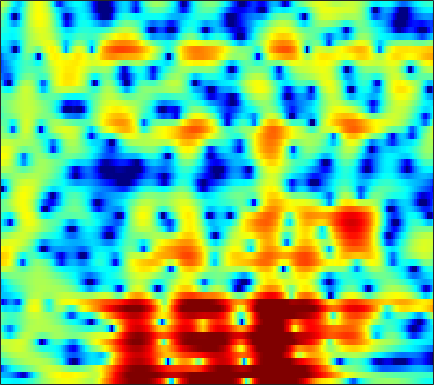

The file beside this chart, header and first rows:
-4.2807, -4.3292, -4.4327, -4.5629, -4.6668, -4.7882, -4.8628, -4.8809, -4.8192, -4.6538, -4.3747, -4.0829, -3.6153, -3.0656, -2.6221, -2.0044, -1.3763, -0.90815, -0.29073, 0.30193, 0.86684, 1.2684, 1.7675, 2.2404
-7.078, -7.137, -7.264, -7.516, -7.821, -8.455, -9.406, -10.4, -12.17, -14.36, -15.81, -14.95, -11.98, -8.943, -7.004, -4.83, -3.043, -1.904, -0.6087, 0.4805, 1.398, 1.986, 2.655, 3.207
-11.62, -9.748, -7.789, -6.308, -5.429, -4.491, -3.763, -3.317, -2.804, -2.349, -1.904, -1.561, -1.075, -0.5559, -0.1547, 0.381, 0.8958, 1.255, 1.68, 2.03, 2.293, 2.429, 2.522, 2.511
-3.387, -2.955, -2.337, -1.723, -1.28, -0.732, -0.244, 0.07892, 0.4655, 0.799, 1.082, 1.264, 1.463, 1.62, 1.707, 1.783, 1.81, 1.792, 1.715, 1.569, 1.34, 1.109, 0.7112, 0.1904
-1.048, -0.5769, -0.0104, 0.4835, 0.804, 1.171, 1.463, 1.634, 1.8, 1.893, 1.918, 1.891, 1.796, 1.639, 1.484, 1.239, 0.9525, 0.7093, 0.3542, -0.03693, -0.4698, -0.8211, -1.338, -1.93
0.9469, 1.363, 1.821, 2.183, 2.397, 2.615, 2.751, 2.794, 2.773, 2.643, 2.393, 2.124, 1.639, 1.018, 0.4615, -0.3753, -1.287, -1.966, -2.767, -3.339, -3.635, -3.713, -3.717, -3.758
2.265, 2.291, 2.304, 2.338, 2.391, 2.51, 2.677, 2.794, 2.9, 2.897, 2.725, 2.457, 1.865, 0.9384, -0.03739, -1.818, -4.408, -7.233, -13.65, -35.23, -12.9, -8.693, -5.549, -3.739
-0.5765, -1.687, -3.382, -4.935, -5.436, -4.719, -3.078, -1.793, -0.3371, 0.7495, 1.484, 1.82, 1.991, 1.874, 1.616, 1.08, 0.4156, -0.09578, -0.6467, -0.9075, -0.7884, -0.5111, -0.02508, 0.4409
-2.743, -4.135, -6.334, -8.567, -9.393, -8.339, -6.092, -4.487, -2.67, -1.257, -0.185, 0.4251, 1.016, 1.409, 1.585, 1.709, 1.737, 1.712, 1.664, 1.626, 1.585, 1.555, 1.511, 1.437
-1.166, -1.7, -2.316, -2.717, -2.856, -2.795, -2.464, -2.094, -1.489, -0.8282, -0.1932, 0.2416, 0.7341, 1.145, 1.392, 1.626, 1.76, 1.796, 1.779, 1.694, 1.552, 1.41, 1.18, 0.9049
-0.7639, -1.313, -1.904, -2.261, -2.406, -2.416, -2.248, -1.986, -1.46, -0.8119, -0.09485, 0.4415, 1.118, 1.671, 1.984, 2.247, 2.33, 2.271, 2.056, 1.716, 1.319, 1.031, 0.6945, 0.3894
-4.306, -5.338, -5.697, -5.439, -5.308, -5.438, -5.811, -5.983, -5.402, -3.643, -1.47, 0.06641, 1.78, 3.02, 3.626, 4.02, 3.941, 3.585, 2.657, 1.164, -0.7967, -2.305, -3.357, -2.489
-11.79, -13.75, -11.45, -9.052, -8.179, -8.143, -9.469, -11.11, -11.61, -7.901, -3.986, -1.675, 0.6235, 2.18, 2.951, 3.509, 3.528, 3.196, 2.264, 0.722, -1.46, -3.272, -4.375, -2.934
-6.425, -6.521, -6.4, -6.09, -5.792, -5.389, -4.957, -4.564, -3.873, -2.999, -1.966, -1.157, -0.1579, 0.6528, 1.129, 1.577, 1.789, 1.795, 1.652, 1.388, 1.099, 0.9385, 0.8498, 0.9478
-6.774, -6.069, -5.253, -4.551, -4.056, -3.449, -2.858, -2.421, -1.852, -1.288, -0.7201, -0.3141, 0.1887, 0.6335, 0.9157, 1.207, 1.407, 1.505, 1.56, 1.552, 1.514, 1.471, 1.402, 1.338
-5.998, -4.965, -3.868, -3, -2.464, -1.861, -1.359, -1.033, -0.633, -0.2584, 0.08709, 0.3263, 0.6226, 0.8959, 1.074, 1.264, 1.399, 1.463, 1.498, 1.476, 1.4, 1.309, 1.155, 0.9696
-2.129, -1.603, -1.037, -0.6051, -0.378, -0.1742, -0.05587, -0.0041, 0.05574, 0.1328, 0.2473, 0.3688, 0.5691, 0.7878, 0.9382, 1.125, 1.25, 1.292, 1.282, 1.186, 0.9993, 0.8093, 0.5053, 0.1335
2.291, 2.38, 2.371, 2.182, 1.919, 1.413, 0.7483, 0.1923, -0.5427, -1.094, -1.301, -1.167, -0.7278, -0.1798, 0.2121, 0.6486, 0.9328, 1.027, 1.005, 0.8145, 0.4758, 0.1217, -0.4789, -1.211
5.708, 5.607, 5.265, 4.64, 3.956, 2.668, 0.8351, -1.046, -4.545, -9.557, -11.55, -8.228, -4.506, -2.21, -1.086, -0.1995, 0.2089, 0.2828, 0.1369, -0.2278, -0.7784, -1.327, -2.297, -3.556
6.075, 6.041, 5.777, 5.247, 4.654, 3.548, 2.067, 0.7019, -1.351, -3.246, -4.088, -3.768, -2.868, -2.112, -1.81, -1.857, -2.373, -2.954, -3.901, -4.792, -5.467, -5.805, -6.191, -6.889
4.512, 4.677, 4.734, 4.601, 4.37, 3.928, 3.332, 2.829, 2.118, 1.423, 0.8126, 0.3657, -0.2446, -0.9882, -1.768, -3.177, -5.243, -7.452, -11.83, -19.15, -18.8, -14.15, -10.71, -9.017
2.342, 2.711, 3.07, 3.287, 3.369, 3.391, 3.322, 3.207, 2.976, 2.67, 2.27, 1.885, 1.258, 0.4261, -0.3625, -1.631, -3.214, -4.598, -6.525, -8.088, -8.557, -8.203, -7.399, -6.652
-0.4247, 0.06108, 0.5804, 0.9992, 1.298, 1.655, 1.994, 2.222, 2.473, 2.62, 2.639, 2.567, 2.325, 1.921, 1.528, 0.8568, 0.1013, -0.4983, -1.276, -1.954, -2.487, -2.775, -3.082, -3.352
-3.299, -3.074, -2.96, -2.837, -2.596, -1.916, -0.9074, -0.05091, 1.034, 1.922, 2.566, 2.88, 3.072, 3.05, 2.902, 2.556, 2.088, 1.686, 1.119, 0.5614, 0.02451, -0.3642, -0.8528, -1.368
-4.873, -5.518, -7.44, -11.24, -15.25, -11.71, -5.9, -2.985, -0.2605, 1.585, 2.807, 3.38, 3.794, 3.857, 3.7, 3.304, 2.698, 2.173, 1.421, 0.6867, 0.06401, -0.3202, -0.6947, -0.9859
-2.986, -3.199, -3.864, -4.673, -4.837, -3.879, -1.9, -0.3151, 1.498, 2.847, 3.739, 4.117, 4.268, 4.005, 3.551, 2.62, 1.324, 0.1288, -1.655, -3.416, -4.633, -4.923, -4.593, -3.843
-0.9508, -0.6605, -0.3013, 0.1213, 0.4989, 1.14, 1.909, 2.498, 3.213, 3.768, 4.056, 4.085, 3.806, 3.145, 2.368, 0.8644, -1.226, -3.333, -7.156, -13.32, -31.21, -20.45, -13.01, -9.673
-1.029, -0.6925, -0.123, 0.5644, 1.12, 1.885, 2.606, 3.086, 3.606, 3.942, 4.055, 3.961, 3.571, 2.854, 2.078, 0.7097, -1.078, -2.686, -5.131, -7.732, -10.06, -11.45, -12.84, -13.6
-4.48, -4.112, -2.988, -1.523, -0.3946, 0.9767, 2.123, 2.823, 3.544, 4.005, 4.225, 4.214, 3.981, 3.474, 2.925, 1.954, 0.7174, -0.3716, -2.054, -3.981, -6.247, -8.257, -11.68, -16.44
-23.95, -18.43, -9.456, -5.037, -2.797, -0.603, 0.9896, 1.895, 2.795, 3.402, 3.751, 3.861, 3.818, 3.571, 3.257, 2.673, 1.91, 1.228, 0.189, -0.9872, -2.259, -3.221, -4.445, -5.347
-6.44, -6.113, -4.843, -3.217, -2.031, -0.6684, 0.4334, 1.093, 1.773, 2.261, 2.576, 2.719, 2.783, 2.73, 2.603, 2.341, 1.966, 1.613, 1.07, 0.4534, -0.2027, -0.7082, -1.355, -1.95
-1.401, -1.24, -0.9182, -0.5146, -0.2038, 0.1805, 0.5006, 0.6901, 0.8814, 1.021, 1.145, 1.232, 1.349, 1.45, 1.509, 1.536, 1.495, 1.41, 1.216, 0.9409, 0.5922, 0.2858, -0.1623, -0.6727
1.406, 1.433, 1.403, 1.291, 1.134, 0.8346, 0.4082, 0.02375, -0.5165, -0.9922, -1.242, -1.232, -0.938, -0.4545, -0.04271, 0.4539, 0.8391, 1.035, 1.158, 1.138, 0.9885, 0.8087, 0.4856, 0.0839
3.443, 3.369, 3.122, 2.678, 2.196, 1.302, 0.04832, -1.184, -3.31, -5.954, -8.228, -8.185, -5.984, -3.574, -2.136, -0.7175, 0.2263, 0.675, 1.015, 1.097, 0.9855, 0.8149, 0.4969, 0.154
4.283, 4.231, 3.995, 3.53, 3.013, 2.033, 0.6676, -0.6908, -3.087, -6.289, -9.462, -9.422, -6.435, -3.681, -2.164, -0.7733, 0.06259, 0.3851, 0.4796, 0.245, -0.2585, -0.7755, -1.522, -2.179
3.497, 3.609, 3.587, 3.377, 3.089, 2.565, 1.884, 1.289, 0.4618, -0.2885, -0.7906, -0.9093, -0.7632, -0.4069, -0.1494, 0.0982, 0.1203, -0.02929, -0.5273, -1.389, -2.716, -4.121, -6.713, -10.33
1.823, 2.088, 2.23, 2.199, 2.098, 1.93, 1.751, 1.642, 1.515, 1.419, 1.337, 1.281, 1.162, 0.9841, 0.7754, 0.3844, -0.1517, -0.641, -1.397, -2.31, -3.462, -4.538, -6.35, -8.416
0.4461, 0.5896, 0.459, 0.05158, -0.2904, -0.6114, -0.5009, -0.1203, 0.5842, 1.271, 1.766, 1.937, 1.896, 1.491, 0.9745, -0.02242, -1.26, -2.238, -3.248, -3.666, -3.525, -3.237, -2.803, -2.326
-0.1755, -0.3231, -1.207, -3.157, -5.652, -10.65, -10, -5.743, -1.756, 0.6763, 2.097, 2.65, 2.812, 2.322, 1.498, -0.3216, -3.327, -6.891, -15.71, -12.81, -6.182, -3.498, -1.2, 0.2912
-1.376, -1.183, -1.502, -2.432, -3.448, -4.548, -4.118, -2.763, -0.6733, 1.031, 2.174, 2.682, 2.891, 2.608, 2.062, 0.9173, -0.6352, -1.894, -3.159, -3.189, -2.183, -1.249, -0.1567, 0.5978
-2.092, -1.536, -1.069, -0.7966, -0.635, -0.3848, 0.02939, 0.4337, 1.066, 1.661, 2.135, 2.375, 2.483, 2.377, 2.157, 1.716, 1.194, 0.7955, 0.3337, 0.03792, -0.1336, -0.214, -0.3717, -0.6516
-1.5, -1.05, -0.5339, -0.1002, 0.2067, 0.5982, 0.9789, 1.264, 1.621, 1.939, 2.18, 2.286, 2.333, 2.247, 2.114, 1.854, 1.515, 1.229, 0.8374, 0.4216, -0.01761, -0.3886, -0.9843, -1.757
-0.7971, -0.583, -0.2817, 0.03919, 0.2891, 0.658, 1.036, 1.322, 1.669, 1.963, 2.167, 2.246, 2.254, 2.136, 1.97, 1.665, 1.276, 0.9566, 0.5204, 0.07437, -0.362, -0.7035, -1.204, -1.837
-0.8384, -0.9266, -0.9563, -0.818, -0.6003, -0.1606, 0.406, 0.8522, 1.426, 1.892, 2.213, 2.348, 2.344, 2.148, 1.864, 1.316, 0.6344, 0.07698, -0.6504, -1.188, -1.448, -1.458, -1.333, -1.199
-2.572, -3.321, -4.221, -4.626, -4.323, -3.238, -1.769, -0.6831, 0.58, 1.553, 2.207, 2.484, 2.555, 2.272, 1.813, 0.829, -0.6423, -2.107, -4.497, -6.615, -6.507, -4.967, -2.677, -0.8202
-6.689, -8.574, -12.78, -23.13, -20.42, -10.8, -6.161, -3.853, -1.649, -0.1259, 0.8746, 1.315, 1.555, 1.37, 0.9509, -0.01166, -1.577, -3.272, -6.441, -10.3, -9.758, -6.557, -2.93, -0.363
-9.258, -9.767, -10.55, -10.88, -10.3, -8.6, -6.534, -5.08, -3.428, -2.155, -1.24, -0.7784, -0.4434, -0.394, -0.5345, -0.924, -1.459, -1.903, -2.397, -2.561, -2.174, -1.536, -0.3905, 0.842
-10.46, -9.857, -9.086, -8.302, -7.67, -6.692, -5.655, -4.852, -3.87, -3.013, -2.358, -1.995, -1.718, -1.633, -1.675, -1.83, -1.965, -1.972, -1.801, -1.388, -0.7281, -0.1225, 0.7678, 1.678
-10.78, -9.705, -8.445, -7.443, -6.819, -6.032, -5.265, -4.668, -3.881, -3.118, -2.502, -2.18, -2.037, -2.22, -2.574, -3.282, -4.024, -4.303, -3.89, -2.627, -1.044, 0.09374, 1.422, 2.489
-9.901, -8.395, -7.178, -6.61, -6.496, -6.57, -6.469, -6.036, -4.829, -3.405, -2.119, -1.438, -1.036, -1.345, -2.151, -4.253, -8.661, -16.61, -13.88, -5.166, -0.9763, 1.061, 2.897, 4.017
-6.722, -6.053, -5.827, -6.46, -7.655, -10.88, -18.78, -21.73, -10.59, -5.504, -2.529, -1.101, 0.09316, 0.5755, 0.5332, 0.03809, -0.6492, -0.9385, -0.4517, 0.9269, 2.47, 3.456, 4.367, 4.785
-4.813, -4.848, -5.11, -5.682, -6.341, -7.337, -7.966, -7.742, -6.302, -4.337, -2.49, -1.328, -0.103, 0.7858, 1.263, 1.693, 2.009, 2.243, 2.586, 2.962, 3.306, 3.467, 3.498, 3.237
-3.838, -3.949, -4.151, -4.394, -4.564, -4.686, -4.562, -4.272, -3.61, -2.713, -1.707, -0.932, 0.02466, 0.8598, 1.396, 1.993, 2.446, 2.704, 2.938, 3.038, 2.998, 2.859, 2.512, 1.954
-3.001, -3.18, -3.532, -3.935, -4.197, -4.417, -4.379, -4.114, -3.48, -2.573, -1.532, -0.7319, 0.2895, 1.199, 1.789, 2.442, 2.923, 3.16, 3.315, 3.283, 3.049, 2.75, 2.167, 1.379
-1.977, -2.458, -3.387, -4.623, -5.7, -7.097, -7.861, -7.57, -6.128, -4.224, -2.342, -1.077, 0.3896, 1.605, 2.349, 3.116, 3.646, 3.884, 3.994, 3.865, 3.494, 3.054, 2.252, 1.206
-0.6707, -1.451, -2.933, -5.112, -7.45, -12.37, -24.63, -19.8, -10.67, -6.207, -3.232, -1.518, 0.3236, 1.77, 2.632, 3.505, 4.074, 4.312, 4.373, 4.145, 3.638, 3.069, 2.074, 0.8199
0.8766, 0.164, -1.098, -2.666, -3.977, -5.662, -6.763, -6.88, -6.066, -4.573, -2.837, -1.528, 0.1139, 1.532, 2.417, 3.331, 3.92, 4.142, 4.142, 3.8, 3.116, 2.385, 1.128, -0.4282
2.638, 2.055, 1.026, -0.2516, -1.35, -2.942, -4.543, -5.609, -6.389, -5.891, -4.204, -2.609, -0.5691, 1.165, 2.211, 3.254, 3.902, 4.128, 4.086, 3.648, 2.788, 1.858, 0.1898, -2.048
